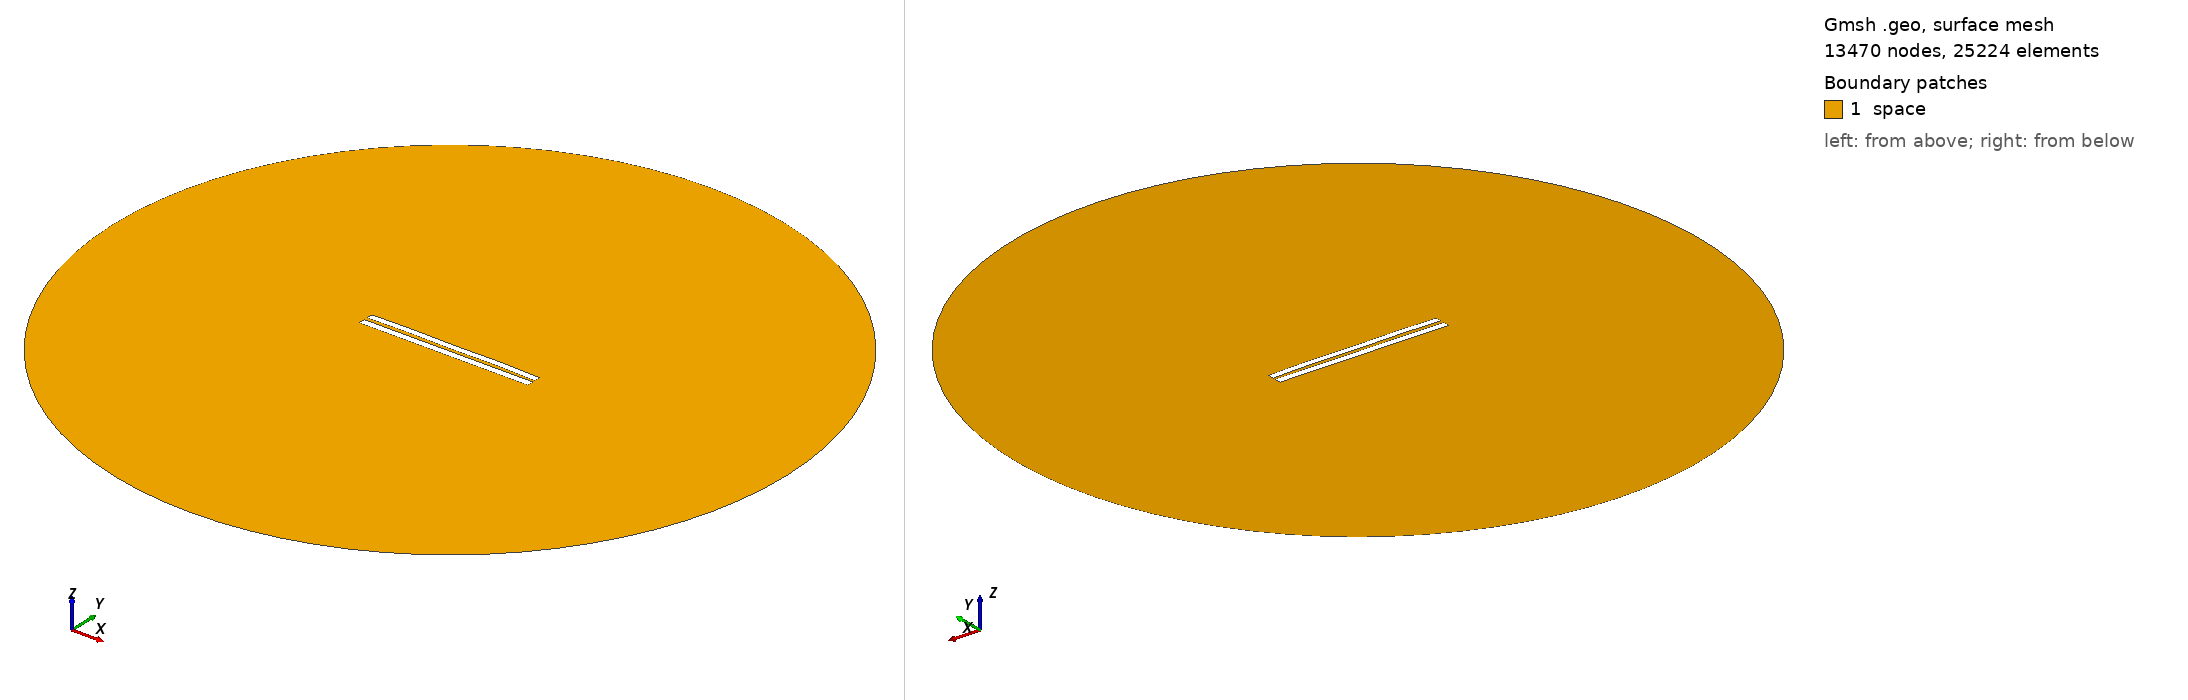

Gmsh geometry script, surface-meshed: 13470 nodes, 25224 surface elements. Boundary patches (legend numbers): 1 space. Left view from above one corner, right view from below the opposite corner. Legend entries are the model's physical surfaces. The drawing asked Gmsh for element sizes between 1% and 20% of the model's largest extent; the script's own settings can give other sizes.

=== 4615.geo (drawn) ===
//---------------------------------------
// Geometry kernel
//---------------------------------------

SetFactory("OpenCASCADE");



//---------------------------------------
// Parameters of the geometry
//---------------------------------------

// Overetch of the upper plate
overetch = 0.125;

// Distance between the plates
distance = 2.0;

// Discretization over the x axis (for the deformation)
nx = 50; 

// Length of the plate
L = 100 - overetch; 

// Number of modes
n = 4; 

// 1st mode coefficient
coeff(1) = -0.075;
beta(1) = 0.596864 * 3.1415926535 / L;

// 2nd mode coefficient
coeff(2) = 0.15;
beta(2) = 1.49418 * 3.1415926535 / L;

// 3rd mode coefficient
coeff(3) = 0.0;
beta(3) = 2.50025 * 3.1415926535 / L;

// 4th mode coefficient
coeff(4) = 0.15;
beta(4) = 3.49999 * 3.1415926535 / L;



//---------------------------------------
// Upper plate (deformed rectangle)
//---------------------------------------

// Coordiantes of the upper plate
xmin = -50;
xmax = 50 - overetch;

// Height of the upper plate
yheight = 4 - 2 * overetch;

// Indexes of the points
UpperID[] = {};
LowerID[] = {};
LeftID[] = {};
RightID[] = {};

// Point index
p = 1;

// Horizontal edges
For i In {1:nx}
    x = xmin + (i-1)*(xmax - xmin)/(nx-1);

    y_bottom = distance / 2 + overetch;
    For j In {1:n}
        C = (Cosh(beta(j)*L) + Cos(beta(j)*L)) / (Sinh(beta(j)*L) + Sin(beta(j)*L));
        y_bottom  = y_bottom + coeff(j) * (Cosh(beta(j)*(x+50)) - Cos(beta(j)*(x+50)) - C * (Sinh(beta(j)*(x+50)) - Sin(beta(j)*(x+50))));
    EndFor

    y_top = y_bottom + yheight;

    Point(p) = {x, y_top, 0, 1.0};
    UpperID[i] = p;
    p = p + 1;

    Point(p) = {x, y_bottom, 0, 1.0};
    LowerID[i] = p;
    p = p + 1;
EndFor

// Create point lists
UpperPts[] = {}; LowerPts[] = {};
For i In {1:nx}
  UpperPts[] += {UpperID[i]};
  LowerPts[] += {LowerID[i]};
EndFor

// Build splines
Spline(1) = {UpperPts[]};
Spline(2) = {LowerPts[]};
Line(3) = {LowerPts[nx-1], UpperPts[nx-1]};
Line(4) = {LowerPts[0], UpperPts[0]};

// Build the plane surface
Curve Loop(1) = {2, 3, -1, -4};
Plane Surface(1) = {1};



//---------------------------------------
// Lower plate (rectangle)
//---------------------------------------

// Vertices
Point(1001) = {-50, -1, 0, 1.0};
Point(1002) = { 50, -1, 0, 1.0};
Point(1003) = { 50,  -5, 0, 1.0};
Point(1004) = {-50,  -5, 0, 1.0};

// Edges
Line(5) = {1001, 1002};
Line(6) = {1002, 1003};
Line(7) = {1003, 1004};
Line(8) = {1004, 1001};

// Plane surface
Line Loop(2) = {5, 6, 7, 8};
Plane Surface(2) = {2}; 



//---------------------------------------
// Outer (fictious) boundary
//---------------------------------------

// Points
Point(1005) = {0, 0, 0};       // Center
Point(1006) = {200, 0, 0};     // Start point
Point(1007) = {0, 200, 0};     // 90 degrees
Point(1008) = {-200, 0, 0};    // 180 degrees
Point(1009) = {0, -200, 0};    // 270 degrees

// Circle arcs (each needs start, center, end)
Circle(9) = {1006, 1005, 1007};
Circle(10) = {1007, 1005, 1008};
Circle(11) = {1008, 1005, 1009};
Circle(12) = {1009, 1005, 1006};

// Plane surface for the entire domain
Curve Loop(3) = {9, 10, 11, 12};
Surface(3) = {3};

// Subtract the plates from the whole domain to obtain the actual domain where we want to solve the equations
BooleanDifference{ Surface{3}; Delete; }{ Surface{1}; Surface{2}; Delete; }




//---------------------------------------
// Transfinite Lines/Curves
//---------------------------------------

// Set the number of points on the boundaries
r = 7;

// Plates
Transfinite Curve {1, 2} = 50*r Using Progression 1;
Transfinite Curve {3, 4} = 2*r Using Progression 1;
Transfinite Line {5, 7} = 50*r Using Progression 1;
Transfinite Line {6, 8} = 2*r Using Progression 1;

// Outer boundary
Transfinite Line {9, 10, 11, 12} = 20 Using Progression 1;



//---------------------------------------
// Physical groups
//---------------------------------------                

// Physical curves (boundaries)
Physical Line("force_segment", 10) = {2};
Physical Line("upper_plate", 11) = {1, 3, 4};
Physical Line("lower_plate", 12) = {5, 6, 7, 8};
Physical Line("boundary", 20) = {9, 10, 11, 12};

// Physical Surfaces
Physical Surface("space", 30) = {3};



//---------------------------------------
// 6. Generate the Mesh
//---------------------------------------

// 2D mesh generation
Mesh 2;
